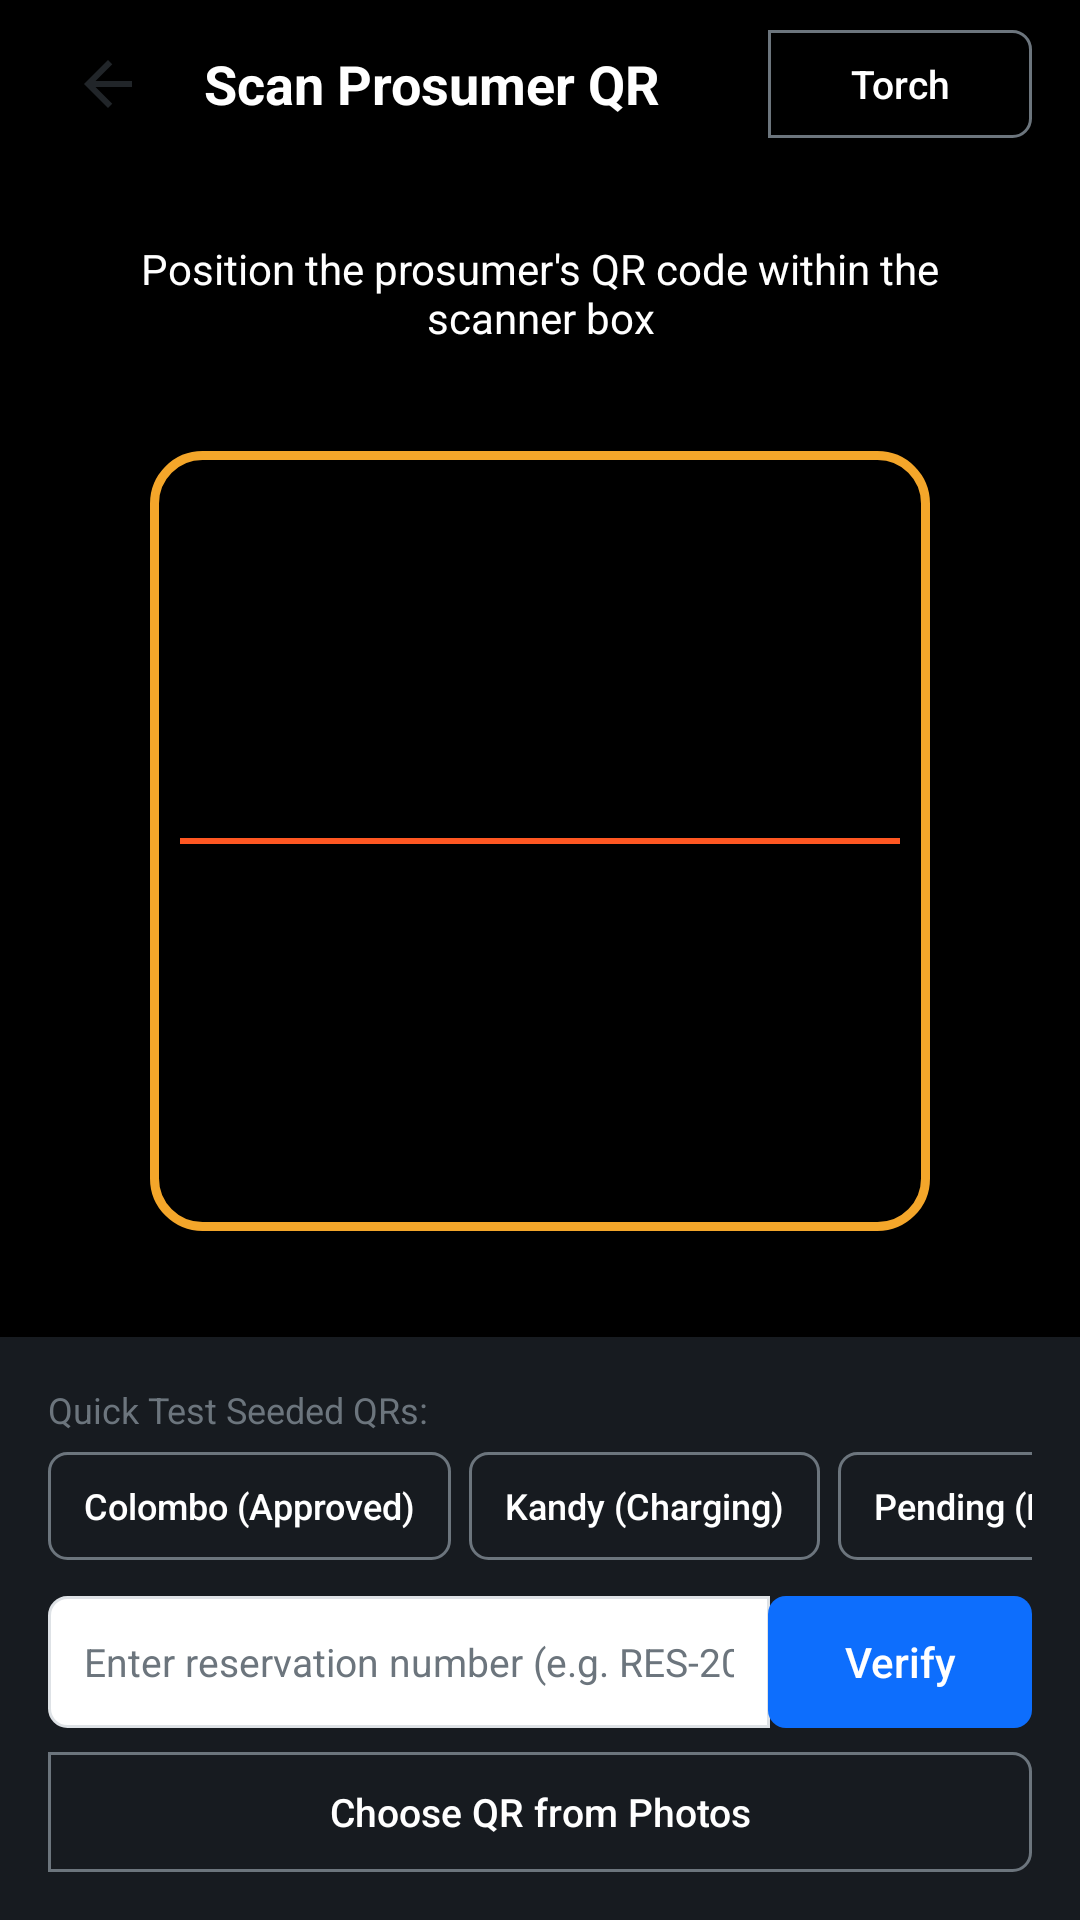

Android layout source for this screen:
<!-- AndroidManifest.xml: application theme Theme.MobileApp -->
<!-- res/layout/activity_operator_scan.xml -->
<?xml version="1.0" encoding="utf-8"?>
<FrameLayout xmlns:android="http://schemas.android.com/apk/res/android"
    android:layout_width="match_parent"
    android:layout_height="match_parent"
    android:background="#FF000000"
    android:fitsSystemWindows="true">

    
    <TextureView
        android:id="@+id/textureCameraPreview"
        android:layout_width="match_parent"
        android:layout_height="match_parent" />

    
    <LinearLayout
        android:layout_width="match_parent"
        android:layout_height="match_parent"
        android:orientation="vertical">

        
        <LinearLayout
            android:layout_width="match_parent"
            android:layout_height="56dp"
            android:background="#CC000000"
            android:gravity="center_vertical"
            android:orientation="horizontal"
            android:paddingHorizontal="16dp">

            <ImageButton
                android:id="@+id/btnBack"
                android:layout_width="40dp"
                android:layout_height="40dp"
                android:background="?android:attr/selectableItemBackgroundBorderless"
                android:contentDescription="Back"
                android:src="@drawable/ic_arrow_back" />

            <TextView
                android:layout_width="0dp"
                android:layout_height="wrap_content"
                android:layout_marginStart="12dp"
                android:layout_weight="1"
                android:text="@string/operator_scanner_title"
                android:textColor="@color/white"
                android:textSize="18sp"
                android:textStyle="bold" />

            <Button
                android:id="@+id/btnToggleTorch"
                style="@style/ButtonOutline"
                android:layout_width="wrap_content"
                android:layout_height="36dp"
                android:background="@drawable/bg_btn_outline"
                android:paddingHorizontal="12dp"
                android:text="Torch"
                android:textColor="@color/white"
                android:textSize="13sp" />
        </LinearLayout>

        
        <TextView
            android:id="@+id/tvInstruction"
            android:layout_width="match_parent"
            android:layout_height="wrap_content"
            android:layout_marginTop="24dp"
            android:gravity="center"
            android:paddingHorizontal="32dp"
            android:text="@string/operator_scanner_instruction"
            android:textColor="@color/white"
            android:textSize="14sp" />

        
        <FrameLayout
            android:layout_width="match_parent"
            android:layout_height="0dp"
            android:layout_weight="1">

            <View
                android:id="@+id/viewReticle"
                android:layout_width="260dp"
                android:layout_height="260dp"
                android:layout_gravity="center"
                android:background="@drawable/bg_scanner_reticle" />

            
            <View
                android:id="@+id/viewLaserLine"
                android:layout_width="240dp"
                android:layout_height="2dp"
                android:layout_gravity="center"
                android:background="#FFFF5722" />

            <ProgressBar
                android:id="@+id/progressVerifying"
                android:layout_width="wrap_content"
                android:layout_height="wrap_content"
                android:layout_gravity="center"
                android:visibility="gone" />
        </FrameLayout>

        
        <LinearLayout
            android:layout_width="match_parent"
            android:layout_height="wrap_content"
            android:background="#E61A1E24"
            android:orientation="vertical"
            android:padding="16dp">

            <TextView
                android:layout_width="wrap_content"
                android:layout_height="wrap_content"
                android:text="Quick Test Seeded QRs:"
                android:textColor="@color/text_muted"
                android:textSize="12sp" />

            
            <HorizontalScrollView
                android:layout_width="match_parent"
                android:layout_height="wrap_content"
                android:layout_marginTop="6dp"
                android:scrollbars="none">

                <LinearLayout
                    android:layout_width="wrap_content"
                    android:layout_height="wrap_content"
                    android:orientation="horizontal">

                    <Button
                        android:id="@+id/btnDemoColombo"
                        style="@style/ButtonOutline"
                        android:layout_width="wrap_content"
                        android:layout_height="36dp"
                        android:layout_marginEnd="6dp"
                        android:paddingHorizontal="10dp"
                        android:text="Colombo (Approved)"
                        android:textColor="@color/white"
                        android:textSize="12sp" />

                    <Button
                        android:id="@+id/btnDemoKandy"
                        style="@style/ButtonOutline"
                        android:layout_width="wrap_content"
                        android:layout_height="36dp"
                        android:layout_marginEnd="6dp"
                        android:paddingHorizontal="10dp"
                        android:text="Kandy (Charging)"
                        android:textColor="@color/white"
                        android:textSize="12sp" />

                    <Button
                        android:id="@+id/btnDemoPending"
                        style="@style/ButtonOutline"
                        android:layout_width="wrap_content"
                        android:layout_height="36dp"
                        android:layout_marginEnd="6dp"
                        android:paddingHorizontal="10dp"
                        android:text="Pending (D404)"
                        android:textColor="@color/white"
                        android:textSize="12sp" />

                    <Button
                        android:id="@+id/btnDemoGalle"
                        style="@style/ButtonOutline"
                        android:layout_width="wrap_content"
                        android:layout_height="36dp"
                        android:paddingHorizontal="10dp"
                        android:text="Galle (Under 12h)"
                        android:textColor="@color/white"
                        android:textSize="12sp" />
                </LinearLayout>
            </HorizontalScrollView>

            
            <LinearLayout
                android:layout_width="match_parent"
                android:layout_height="44dp"
                android:layout_marginTop="12dp"
                android:orientation="horizontal">

                <EditText
                    android:id="@+id/etManualReference"
                    android:layout_width="0dp"
                    android:layout_height="match_parent"
                    android:layout_weight="1"
                    android:background="@drawable/bg_input_left"
                    android:hint="@string/operator_scanner_hint"
                    android:imeOptions="actionDone"
                    android:inputType="text"
                    android:paddingHorizontal="12dp"
                    android:textColor="@color/text_dark"
                    android:textColorHint="@color/text_muted"
                    android:textSize="13sp" />

                <Button
                    android:id="@+id/btnVerifyManual"
                    android:layout_width="wrap_content"
                    android:layout_height="match_parent"
                    android:layout_marginStart="-1dp"
                    android:background="@drawable/bg_btn_primary"
                    android:paddingHorizontal="14dp"
                    android:stateListAnimator="@null"
                    android:text="Verify"
                    android:textAllCaps="false"
                    android:textColor="@color/white"
                    android:textSize="14sp" />
            </LinearLayout>

            
            <Button
                android:id="@+id/btnPickGallery"
                style="@style/ButtonOutline"
                android:layout_width="match_parent"
                android:layout_height="40dp"
                android:layout_marginTop="8dp"
                android:background="@drawable/bg_btn_outline"
                android:text="@string/operator_scanner_gallery"
                android:textColor="@color/white"
                android:textSize="13sp" />
        </LinearLayout>
    </LinearLayout>
</FrameLayout>
<!-- resources referenced by this layout -->
<resources>
  <color name="text_dark">#FF212529</color>
  <color name="text_muted">#FF6C757D</color>
  <color name="white">#FFFFFFFF</color>
  <!-- drawable bg_btn_primary (drawable) -->
  <?xml version="1.0" encoding="utf-8"?>
  <selector xmlns:android="http://schemas.android.com/apk/res/android">
      <item android:state_pressed="true">
          <shape android:shape="rectangle">
              <solid android:color="@color/primary_pressed" />
              <corners android:radius="6dp" />
          </shape>
      </item>
      <item>
          <shape android:shape="rectangle">
              <solid android:color="@color/primary" />
              <corners android:radius="6dp" />
          </shape>
      </item>
  </selector>
  <!-- drawable bg_scanner_reticle (drawable) -->
  <?xml version="1.0" encoding="utf-8"?>
  <shape xmlns:android="http://schemas.android.com/apk/res/android"
      android:shape="rectangle">
      <corners android:radius="16dp" />
      <stroke
          android:width="3dp"
          android:color="#FFF4A62A" />
      <solid android:color="#00000000" />
  </shape>
  <!-- drawable ic_arrow_back (drawable) -->
  <vector xmlns:android="http://schemas.android.com/apk/res/android"
      android:width="24dp"
      android:height="24dp"
      android:autoMirrored="true"
      android:tint="@color/text_dark"
      android:viewportWidth="24"
      android:viewportHeight="24">
      <path
          android:fillColor="@android:color/white"
          android:pathData="M20,11H7.83l5.59,-5.59L12,4l-8,8 8,8 1.41,-1.41L7.83,13H20v-2z" />
  </vector>
  <string name="operator_scanner_gallery">Choose QR from Photos</string>
  <string name="operator_scanner_hint">Enter reservation number (e.g. RES-20260922-A101) or token</string>
  <string name="operator_scanner_instruction">Position the prosumer\'s QR code within the scanner box</string>
  <string name="operator_scanner_title">Scan Prosumer QR</string>
  <style name="ButtonOutline">
          <item name="android:background">@drawable/bg_btn_secondary_outline</item>
          <item name="android:textColor">@color/btn_outline_text</item>
          <item name="android:stateListAnimator">@null</item>
          <item name="android:textAllCaps">false</item>
          <item name="android:textSize">14sp</item>
          <item name="android:paddingStart">12dp</item>
          <item name="android:paddingEnd">12dp</item>
      </style>
  <style name="Theme.MobileApp" parent="android:Theme.Material.Light.NoActionBar">
          <item name="android:windowBackground">@color/white</item>
          
          <item name="android:windowLightStatusBar">true</item>
          
          <item name="android:colorAccent">@color/primary</item>
      </style>
  <color name="primary_pressed">#FF0B5ED7</color>
  <color name="primary">#FF0D6EFD</color>
  <color name="border_focus">#FF86B7FE</color>
  <color name="border_default">#FFDEE2E6</color>
  <!-- drawable bg_btn_secondary_outline (drawable) -->
  <?xml version="1.0" encoding="utf-8"?>
  <selector xmlns:android="http://schemas.android.com/apk/res/android">
      <item android:state_pressed="true">
          <shape android:shape="rectangle">
              <solid android:color="@color/text_muted" />
              <stroke android:width="1dp" android:color="@color/text_muted" />
              <corners android:radius="6dp" />
          </shape>
      </item>
      <item>
          <shape android:shape="rectangle">
              <solid android:color="@android:color/transparent" />
              <stroke android:width="1dp" android:color="@color/text_muted" />
              <corners android:radius="6dp" />
          </shape>
      </item>
  </selector>
</resources>
